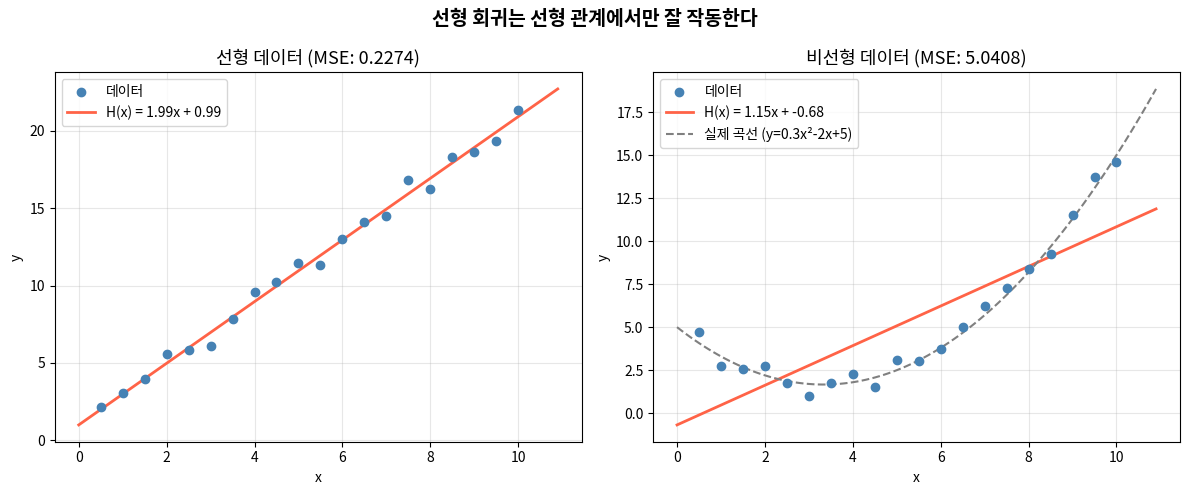

Source code (Python):
"""
Linear vs Nonlinear - 선형 회귀의 한계
선형 데이터와 비선형 데이터에 각각 선형 회귀를 적용하여,
선형 모델이 언제 잘 작동하고 언제 실패하는지 시각적으로 확인한다.
"""

import math
import platform

import matplotlib.pyplot as plt

# 한글 폰트 설정 (OS별 자동 선택)
if platform.system() == "Windows":
    plt.rcParams["font.family"] = "Malgun Gothic"
elif platform.system() == "Darwin":
    plt.rcParams["font.family"] = "AppleGothic"
plt.rcParams["axes.unicode_minus"] = False

# ============================================================
# 1. 데이터셋 생성
# ============================================================

# (A) 선형 데이터: y = 2x + 1 (+ 약간의 노이즈)
#     선형 회귀가 잘 맞는 경우
linear_x = [i * 0.5 for i in range(1, 21)]  # 0.5 ~ 10.0

# 간단한 난수 생성 (시드 고정을 위해 직접 구현)
# Linear Congruential Generator
_seed = 42


def _simple_random():
    """재현 가능한 간단한 난수 생성 (-0.5 ~ 0.5 범위)"""
    global _seed
    _seed = (1103515245 * _seed + 12345) % (2**31)
    return (_seed / (2**31)) - 0.5


linear_y = [2 * x + 1 + _simple_random() * 2 for x in linear_x]

# (B) 비선형 데이터: y = 0.3x² - 2x + 5 (+ 약간의 노이즈)
#     선형 회귀로는 패턴을 포착할 수 없는 경우
nonlinear_x = [i * 0.5 for i in range(1, 21)]  # 0.5 ~ 10.0
nonlinear_y = [0.3 * x**2 - 2 * x + 5 + _simple_random() * 1.5 for x in nonlinear_x]

# ============================================================
# 2. 선형 회귀 학습 (순수 Python)
#    01번 예제와 동일한 경사하강법을 함수로 묶어 두 데이터에 적용
# ============================================================


def train_linear_regression(x_data, y_data, lr=0.001, epochs=5000):
    """경사하강법으로 w, b를 학습하여 반환한다."""
    w = 0.0
    b = 0.0
    n = len(x_data)

    for epoch in range(epochs):
        # 예측
        y_pred = [w * x + b for x in x_data]

        # 그래디언트 계산
        grad_w = 0.0
        grad_b = 0.0
        for i in range(n):
            error = y_pred[i] - y_data[i]
            grad_w += error * x_data[i]
            grad_b += error
        grad_w = (2 / n) * grad_w
        grad_b = (2 / n) * grad_b

        # 업데이트
        w = w - lr * grad_w
        b = b - lr * grad_b

    # 최종 손실 계산
    y_pred = [w * x + b for x in x_data]
    loss = sum((p - y) ** 2 for p, y in zip(y_pred, y_data)) / n

    return w, b, loss


# 두 데이터셋에 동일한 선형 회귀 적용
w_lin, b_lin, loss_lin = train_linear_regression(linear_x, linear_y)
w_non, b_non, loss_non = train_linear_regression(nonlinear_x, nonlinear_y)

# ============================================================
# 3. 결과 출력
# ============================================================
print("=" * 50)
print("선형 데이터에 선형 회귀 적용")
print(f"  학습된 모델: H(x) = {w_lin:.4f}x + {b_lin:.4f}")
print(f"  MSE 손실: {loss_lin:.4f}")
print()
print("비선형 데이터에 선형 회귀 적용")
print(f"  학습된 모델: H(x) = {w_non:.4f}x + {b_non:.4f}")
print(f"  MSE 손실: {loss_non:.4f}")
print("=" * 50)
print()
print(f"손실 비교: 비선형({loss_non:.4f}) vs 선형({loss_lin:.4f})")
print("→ 비선형 데이터에서 손실이 훨씬 크다 = 선형 모델이 데이터를 잘 설명하지 못한다.")

# ============================================================
# 4. 시각화
#    왼쪽: 선형 데이터 + 회귀선 (잘 맞음)
#    오른쪽: 비선형 데이터 + 회귀선 (잘 안 맞음)
# ============================================================

# 회귀선을 그리기 위한 x 범위
plot_x = [i * 0.1 for i in range(0, 110)]  # 0.0 ~ 10.9

fig, axes = plt.subplots(1, 2, figsize=(12, 5))

# --- 왼쪽: 선형 데이터 ---
ax1 = axes[0]
ax1.scatter(linear_x, linear_y, color="steelblue", label="데이터", zorder=3)
pred_line = [w_lin * x + b_lin for x in plot_x]
ax1.plot(
    plot_x,
    pred_line,
    color="tomato",
    linewidth=2,
    label=f"H(x) = {w_lin:.2f}x + {b_lin:.2f}",
)
ax1.set_title(f"선형 데이터 (MSE: {loss_lin:.4f})", fontsize=13)
ax1.set_xlabel("x")
ax1.set_ylabel("y")
ax1.legend()
ax1.grid(True, alpha=0.3)

# --- 오른쪽: 비선형 데이터 ---
ax2 = axes[1]
ax2.scatter(nonlinear_x, nonlinear_y, color="steelblue", label="데이터", zorder=3)
pred_line_non = [w_non * x + b_non for x in plot_x]
ax2.plot(
    plot_x,
    pred_line_non,
    color="tomato",
    linewidth=2,
    label=f"H(x) = {w_non:.2f}x + {b_non:.2f}",
)

# 실제 비선형 곡선도 함께 표시
true_curve = [0.3 * x**2 - 2 * x + 5 for x in plot_x]
ax2.plot(
    plot_x,
    true_curve,
    color="gray",
    linewidth=1.5,
    linestyle="--",
    label="실제 곡선 (y=0.3x²-2x+5)",
)

ax2.set_title(f"비선형 데이터 (MSE: {loss_non:.4f})", fontsize=13)
ax2.set_xlabel("x")
ax2.set_ylabel("y")
ax2.legend()
ax2.grid(True, alpha=0.3)

plt.suptitle("선형 회귀는 선형 관계에서만 잘 작동한다", fontsize=14, fontweight="bold")
plt.tight_layout()
plt.show()
